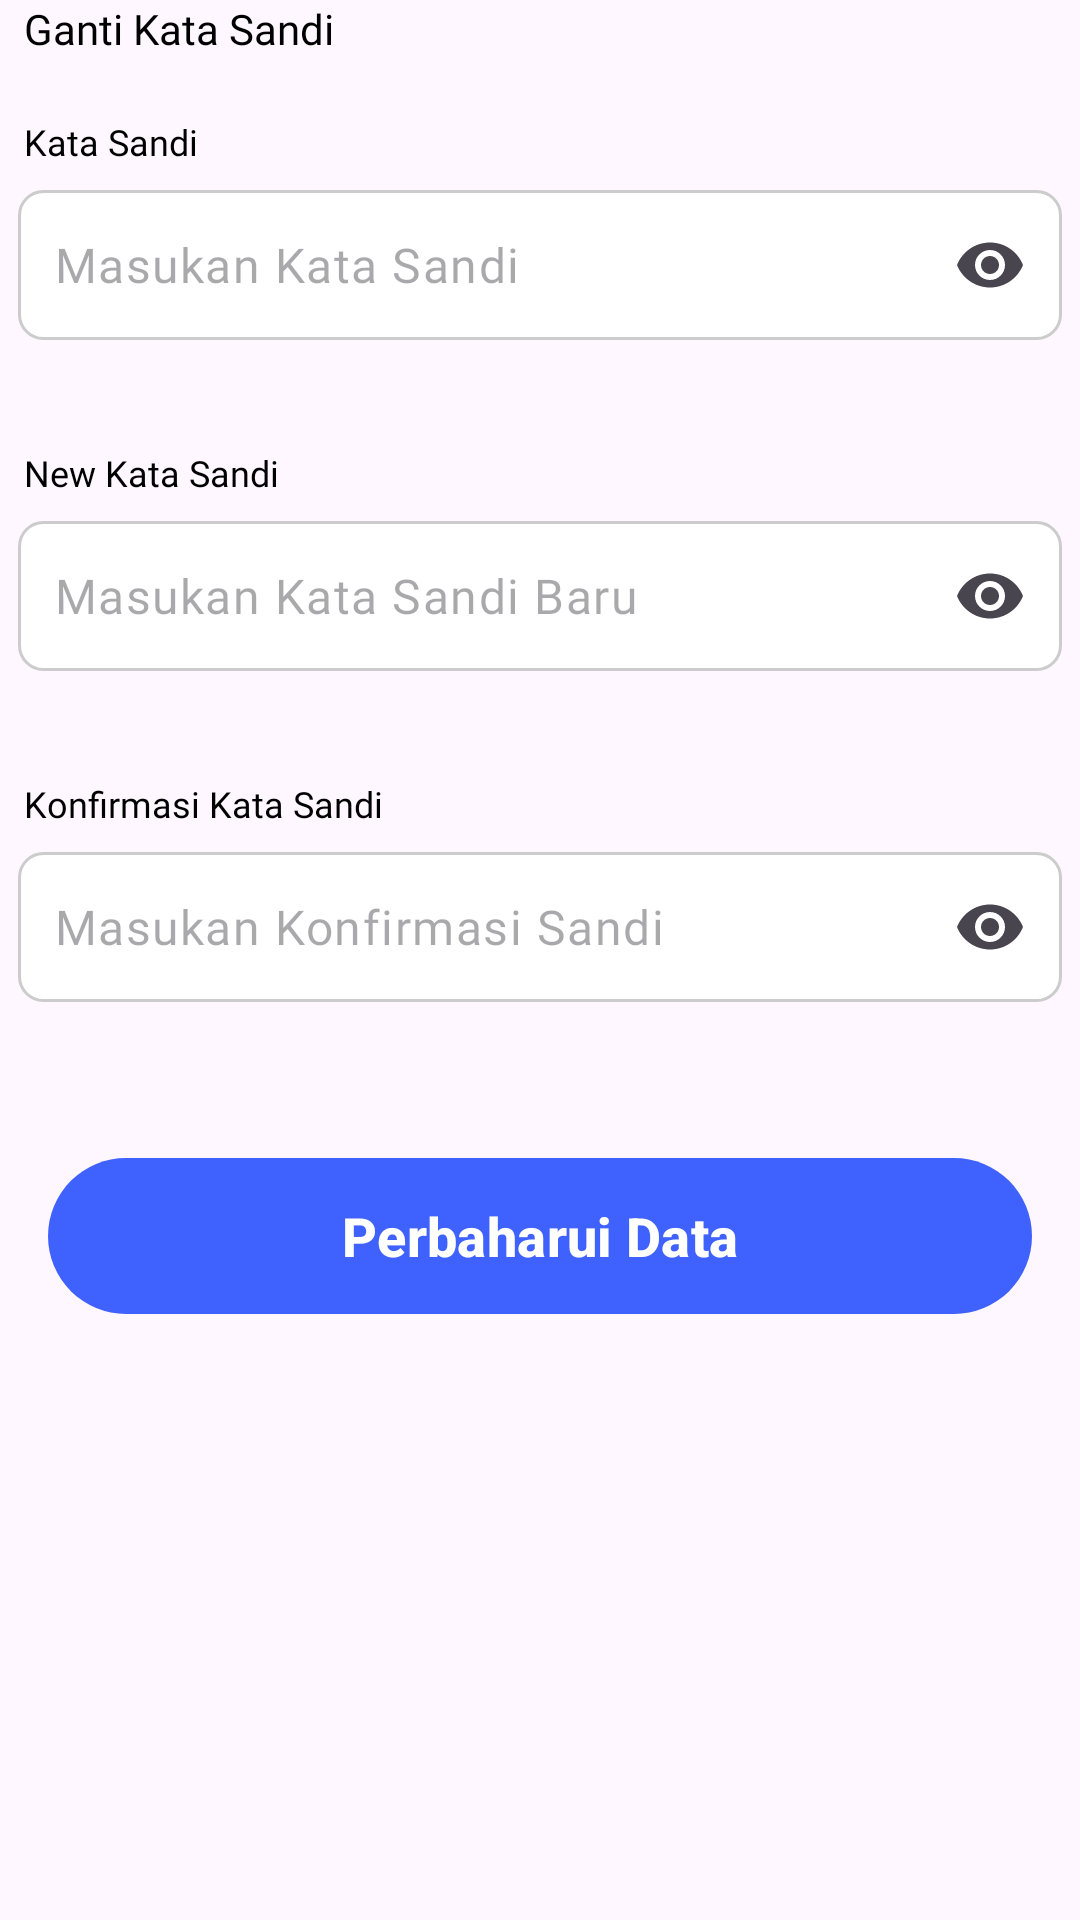

Here is an Android app screen rendered from its layout file. Give the layout XML and the strings, colors and styles it references.
<!-- AndroidManifest.xml: application theme AppTheme -->
<!-- res/layout/fragment_ganti_kata_sandi.xml -->
<?xml version="1.0" encoding="utf-8"?>
<FrameLayout xmlns:android="http://schemas.android.com/apk/res/android"
    xmlns:tools="http://schemas.android.com/tools"
    android:layout_width="match_parent"
    android:layout_height="match_parent"
    xmlns:app="http://schemas.android.com/apk/res-auto"
    tools:context=".GantiKataSandiFragment"
    >

    <LinearLayout
        android:layout_width="match_parent"
        android:layout_height="match_parent"
        android:orientation="vertical"
        android:id="@+id/scrollView">

        <TextView
            android:layout_width="wrap_content"
            android:layout_height="wrap_content"
            android:layout_marginBottom="20dp"
            android:fontFamily="@font/poppinssemibold"
            android:text="Ganti Kata Sandi"
            android:paddingStart="8dp"
            android:textColor="@color/black"
            android:textSize="14sp" />

        <TextView
            android:layout_width="wrap_content"
            android:layout_height="wrap_content"
            android:paddingStart="8dp"
            android:layout_marginBottom="8dp"
            android:fontFamily="@font/poppinsmedium"
            android:text="Kata Sandi"
            android:textColor="@color/black"
            android:textSize="12sp" />

        <com.google.android.material.textfield.TextInputLayout
            android:layout_width="match_parent"
            android:layout_height="50dp"
            android:layout_marginLeft="6dp"
            android:layout_marginRight="6dp"
            android:background="@drawable/bg_input"
            android:gravity="center_vertical"
            android:includeFontPadding="false"
            app:boxBackgroundMode="none"
            android:backgroundTint="@null"
            app:endIconMode="password_toggle"
            app:hintEnabled="false">

            <EditText
                android:id="@+id/kata_sandi"
                android:layout_width="match_parent"
                android:layout_height="60dp"
                android:fontFamily="@font/poppinsmedium"
                android:hint="Masukan Kata Sandi"
                android:inputType="textPassword"
                android:paddingStart="12dp"
                android:paddingEnd="16dp"
                android:textColor="@color/black" />

        </com.google.android.material.textfield.TextInputLayout>

        <TextView
            android:id="@+id/wrongPass"
            android:layout_width="match_parent"
            android:layout_height="wrap_content"
            android:fontFamily="@font/poppinsmedium"
            android:text="Masukkan kata sandi anda"
            android:textColor="@color/peringatan"
            android:textSize="14sp"
            android:layout_marginTop="4dp"
            android:layout_marginLeft="12dp"
            android:visibility="gone"/>

        <TextView
            android:layout_width="wrap_content"
            android:layout_height="wrap_content"
            android:layout_marginLeft="14dp"
            android:fontFamily="@font/poppinsmedium"
            android:textColor="@color/peringatan"
            android:layout_marginBottom="6dp"
            android:text="Kata Sandi yang anda masukkan salah!"
            android:visibility="gone"
            />

        <TextView
            android:layout_width="wrap_content"
            android:layout_height="wrap_content"
            android:layout_marginBottom="8dp"
            android:paddingStart="8dp"
            android:fontFamily="@font/poppinsmedium"
            android:text="New Kata Sandi"
            android:textColor="@color/black"
            android:textSize="12sp"
            android:layout_marginTop="36dp"/>


        <com.google.android.material.textfield.TextInputLayout
            android:layout_width="match_parent"
            android:layout_height="50dp"
            android:layout_marginLeft="6dp"
            android:layout_marginRight="6dp"
            android:background="@drawable/bg_input"
            android:gravity="center_vertical"
            android:includeFontPadding="false"
            app:boxBackgroundMode="none"
            android:backgroundTint="@null"
            app:endIconMode="password_toggle"
            app:hintEnabled="false">

            <EditText
                android:id="@+id/kata_sandi_baru"
                android:layout_width="match_parent"
                android:layout_height="60dp"
                android:fontFamily="@font/poppinsmedium"
                android:hint="Masukan Kata Sandi Baru"
                android:inputType="textPassword"
                android:paddingStart="12dp"
                android:paddingEnd="16dp"
                android:textColor="@color/black" />

        </com.google.android.material.textfield.TextInputLayout>

        <TextView
            android:id="@+id/wrongNewPass"
            android:layout_width="match_parent"
            android:layout_height="wrap_content"
            android:fontFamily="@font/poppinsmedium"
            android:text="Masukkan kata sandi baru anda"
            android:textColor="@color/peringatan"
            android:textSize="14sp"
            android:layout_marginTop="4dp"
            android:layout_marginLeft="12dp"
            android:visibility="gone"/>

        <TextView
            android:layout_width="wrap_content"
            android:layout_height="wrap_content"
            android:layout_marginLeft="14dp"
            android:fontFamily="@font/poppinsmedium"
            android:textColor="@color/peringatan"
            android:layout_marginBottom="6dp"
            android:text="Kata Sandi yang anda masukkan tidak sesuai"
            android:visibility="gone"

        />


        <TextView
            android:layout_width="wrap_content"
            android:layout_height="wrap_content"
            android:layout_marginBottom="8dp"
            android:fontFamily="@font/poppinsmedium"
            android:text="Konfirmasi Kata Sandi"
            android:textColor="@color/black"
            android:paddingStart="8dp"
            android:textSize="12sp"
            android:layout_marginTop="36dp"/>


        <com.google.android.material.textfield.TextInputLayout
            android:layout_width="match_parent"
            android:layout_height="50dp"
            android:layout_marginLeft="6dp"
            android:layout_marginRight="6dp"
            android:background="@drawable/bg_input"
            android:gravity="center_vertical"
            android:includeFontPadding="false"
            app:boxBackgroundMode="none"
            android:backgroundTint="@null"
            android:layout_marginBottom="8dp"
            app:endIconMode="password_toggle"
            app:hintEnabled="false">

            <EditText
                android:id="@+id/password_konfirmasi"
                android:layout_width="match_parent"
                android:layout_height="60dp"
                android:fontFamily="@font/poppinsmedium"
                android:hint="Masukan Konfirmasi Sandi"
                android:inputType="textPassword"
                android:paddingStart="12dp"
                android:paddingEnd="16dp"
                android:textColor="@color/black" />

        </com.google.android.material.textfield.TextInputLayout>

        <TextView
            android:id="@+id/wrongNewPassConf"
            android:layout_width="match_parent"
            android:layout_height="wrap_content"
            android:fontFamily="@font/poppinsmedium"
            android:text="Masukkan Konfirmasi  kata sandi baru anda"
            android:textColor="@color/peringatan"
            android:textSize="14sp"
            android:layout_marginBottom="12dp"
            android:layout_marginLeft="12dp"
            android:visibility="gone"/>

        <TextView
            android:layout_width="wrap_content"
            android:layout_height="wrap_content"
            android:layout_marginLeft="14dp"
            android:fontFamily="@font/poppinsmedium"
            android:textColor="@color/peringatan"
            android:layout_marginBottom="6dp"
            android:text="Kata Sandi yang anda masukkan tidak sesuai"
            android:visibility="gone"
            />




        <com.google.android.material.button.MaterialButton
            android:id="@+id/btn_update_pengaturan"
            android:layout_width="match_parent"
            android:layout_height="60dp"
            android:layout_marginLeft="16dp"
            android:layout_marginRight="16dp"
            android:layout_marginTop="40dp"
            app:backgroundTint="@color/blue6"
            app:rippleColor="@color/blue3"
            android:text="Perbaharui Data"
            android:textAllCaps="false"
            android:textSize="18sp"
            android:textStyle="bold" />


    </LinearLayout>

</FrameLayout>
<!-- resources referenced by this layout -->
<resources>
  <color name="black">#FF000000</color>
  <color name="blue3">#acbbff</color>
  <color name="blue6">#3f61fe</color>
  <color name="peringatan">#ff0000</color>
  <!-- drawable bg_input (drawable) -->
  <?xml version="1.0" encoding="utf-8"?>
  <shape xmlns:android="http://schemas.android.com/apk/res/android">
      <solid android:color="#FFFFFF"/>
      <stroke
          android:width="1dp"
          android:color="#CCCCCC" />
      <corners android:radius="8dp"/>
  </shape>
  <style name="AppTheme" parent="Theme.Material3.Light.NoActionBar">
          <item name="android:windowTranslucentStatus">false</item>
          <item name="android:windowIsTranslucent">true</item>
          <item name="android:statusBarColor">@android:color/transparent</item>
          <item name="android:navigationBarColor">@color/white</item>
          <item name="android:windowLightNavigationBar">true</item>
          <item name="bottomNavigationStyle">@style/Widget.BottomNav.NoIndicator</item>
          <item name="android:windowSplashScreenBackground">#F3F0F5</item>
          <item name="android:windowSplashScreenAnimatedIcon">@drawable/launcher_logo</item>
      </style>
  <color name="white">#FFFFFFFF</color>
  <style name="Widget.BottomNav.NoIndicator" parent="Widget.Material3.BottomNavigationView">
          <item name="itemActiveIndicatorStyle">@null</item>
      </style>
  <!-- drawable launcher_logo (drawable) -->
  <?xml version="1.0" encoding="utf-8"?>
  <layer-list xmlns:android="http://schemas.android.com/apk/res/android">
  
      <item>
          <shape android:shape="oval">
              <solid android:color="#F3F0F5"/>
              <size
                  android:width="120dp"
                  android:height="120dp"/>
          </shape>
      </item>
  
      <item
          android:drawable="@drawable/baingat_icon"
          android:width="80dp"
          android:height="80dp"
          android:gravity="center"/>
  </layer-list>
  <!-- drawable baingat_icon: jpeg bitmap (drawable, 137099 bytes) -->
</resources>
